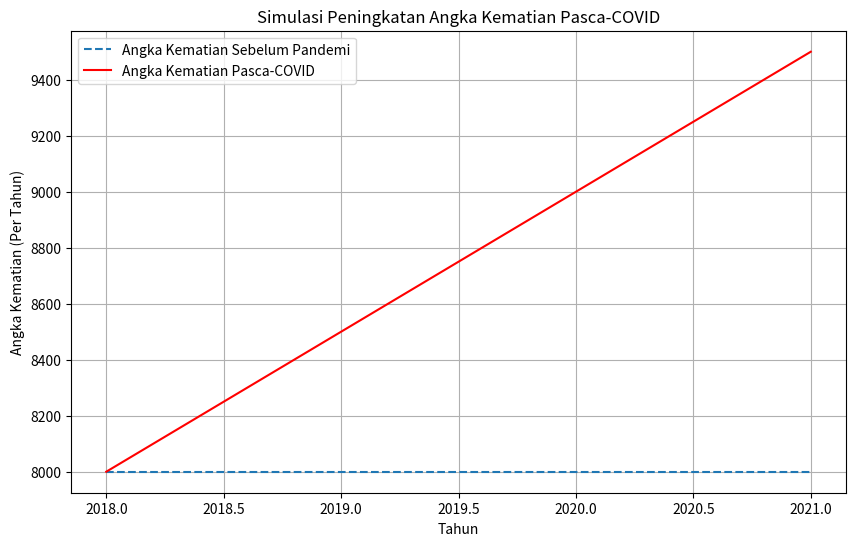

Here is the Python script that generated this plot:
import numpy as np
import matplotlib.pyplot as plt

# Asumsi parameter
tahun_awal = 2018
tahun_akhir = 2021
populasi = 1000000  # populasi awal
tingkat_kematian_awal = 0.008  # tingkat kematian 0.8% sebelum pandemi
peningkatan_kematian_tahunan = 0.0005  # peningkatan 0.05% per tahun pasca-pandemi

# Tahun dan skenario simulasi
tahun = np.arange(tahun_awal, tahun_akhir + 1)
angka_kematian_sebelum_pandemi = populasi * tingkat_kematian_awal

# Skenario: Angka kematian pasca-COVID
angka_kematian_pasca_covid = []
tingkat_kematian = tingkat_kematian_awal

for t in tahun:
    if t > tahun_awal:
        tingkat_kematian += peningkatan_kematian_tahunan
    angka_kematian_pasca_covid.append(populasi * tingkat_kematian)

# Visualisasi hasil
plt.figure(figsize=(10, 6))
plt.plot(tahun, [angka_kematian_sebelum_pandemi] * len(tahun), label="Angka Kematian Sebelum Pandemi", linestyle="--")
plt.plot(tahun, angka_kematian_pasca_covid, label="Angka Kematian Pasca-COVID", color="red")
plt.xlabel("Tahun")
plt.ylabel("Angka Kematian (Per Tahun)")
plt.title("Simulasi Peningkatan Angka Kematian Pasca-COVID")
plt.legend()
plt.grid(True)
plt.show()
